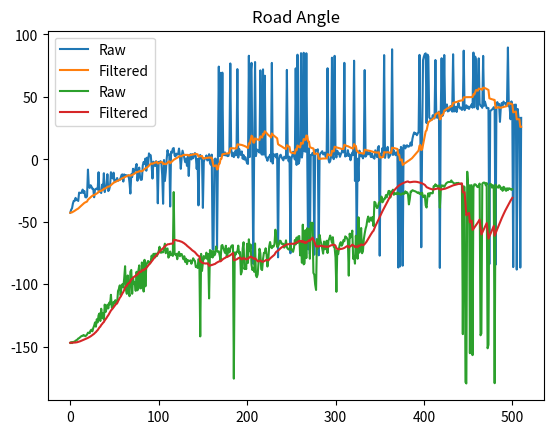

Here is the Python script that generated this plot:
import matplotlib.pyplot as plt
import numpy as np


class AlphaBeta:
    alpha: float
    beta: float

    velocity: np.ndarray
    position: np.ndarray

    def __init__(self, alpha: float, beta: float, initial_position: np.ndarray):
        self.alpha = alpha
        self.beta = beta
        self.position = initial_position
        self.velocity = np.zeros_like(initial_position, dtype=np.float32)

    def update(self, measurement: np.ndarray, dt: float) -> np.ndarray:
        assert dt != 0.0
        predicted_position = self.position + self.velocity * dt
        residual = measurement - predicted_position
        self.position = predicted_position + self.alpha * residual
        self.velocity += (self.beta * residual) / dt
        return self.position

    def get_position(self) -> np.ndarray:
        return self.position

    def predict(self, dt: float) -> np.ndarray:
        self.position += self.velocity * dt
        return self.position


# Raw data to help test the filter and determine alpha/beta
if __name__ == "__main__":
    road_angle = [-146.8643904512811, -146.30993247402023, -147.12709103493012, -146.2149146846536, -146.02345596374315, -145.92280471986928, -145.12467165539783, -144.79984866886764, -144.2933085993971, -143.43690413140592, -143.13010235415598, -142.43140797117252, -141.84277341263095, -141.34019174590992, -141.34019174590992, -140.62240062708972, -141.00900595749454, -141.60483549675396, -141.00900595749454, -140.19442890773482, -138.77228360937983, -138.77228360937983, -139.06336599293303, -136.97493401088198, -136.33221985386965, -137.66300076606714, -135.0, -133.19883948427764, -130.5443971666737, -133.94559549647818, -127.9716037610504, -130.5443971666737, -124.80401175271321, -123.36636600105957, -129.40066066347944, -119.59229635935799, -126.75928817029212, -123.11134196037203, -128.33334010909863, -116.27421215472745, -122.19573393471325, -119.59229635935799, -116.31264849478885, -119.35775354279127, -114.7343025290525, -116.04181659489382, -108.43494882292202, -118.86715946951462, -118.30075576600638, -114.10223450116115, -115.3461759419467, -112.7297320799447, -115.01689347810004, -115.31288380187415, -105.48850144290968, -103.70696100407982, -100.91112838428339, -108.92464441605124, -100.8230112262071, -99.92624550665171, -102.61932229343078, -95.1944289077348, -85.53284093861072, -104.23728046576109, -107.65012421993013, -92.93567344642118, -105.10109816138545, -109.5366549381284, -90.0, -88.51213247117222, -107.61257784292383, -94.63546342690265, -99.86580694308438, -98.13010235415598, -105.25511870305779, -90.0, -104.82647997035568, -89.24615166692924, -84.87180895814716, -103.2405199151872, -103.2405199151872, -82.53943387383165, -96.80905017961341, -105.8323866204222, -80.42577211490818, -101.659292653523, -84.73760460040488, -82.78573796079324, -81.36286858492926, -82.69424046668918, -83.33334010909863, -81.65610841596691, -77.06194368281355, -78.99645914825051, -75.77403610124821, -75.57922687248902, -78.5304696671331, -75.37912601136834, -77.38067770656923, -75.55596427550776, -73.46516214265485, -69.94390526342458, -74.66671520694645, -74.66671520694645, -74.18080605249986, -74.42745640318974, -70.97439396243132, -67.5205656028969, -75.1243179983612, -72.07208023799276, -71.32329826780989, -78.69006752597979, -77.39139320663377, -73.7676493388438, -76.63978155523552, -75.96375653207353, -77.31961650818018, -26.185614475659012, -75.79323388223963, -76.3099503825345, -75.6186054089094, -79.95065141187513, -75.6186054089094, -74.05460409907715, -77.5500034921934, -75.96375653207353, -75.78414652632645, -77.79953127261922, -80.03619581009282, -77.5500034921934, -82.17092348994039, -79.50852298766841, -83.8844964337146, -80.64702074990674, -81.30449712257523, -81.40408856307903, -80.85835977647511, -83.58915997976756, -81.68972283247581, -79.18612248637504, -80.53767779197439, -81.34745820888527, -86.22771639062016, -85.69553103949202, -86.92254460057562, -79.91940201245768, -81.06043499684847, -141.73601121411937, -75.65066795705286, -89.33380002981687, -82.71104767638988, -77.39984017391933, -79.33965170546468, -78.55895613123258, -74.68718163919371, -79.8753283446022, -75.80144597613683, -111.31791227546155, -72.60667785308797, -78.04341575685088, -73.42599224309102, -78.55895613123258, -73.42599224309102, -76.90810693565317, -75.40342447450583, -69.74353782547688, -73.42599224309102, -74.05460409907715, -73.61045966596522, -76.90810693565317, -81.20258929000894, -69.14554196042165, -68.55226367289465, -70.9533757023642, -72.99205304459268, -74.8590161649231, -69.14554196042165, -77.9052429229879, -75.80144597613683, -71.1468412355809, -74.51149855709032, -71.56505117707799, -69.67686317033707, -68.81865049973376, -68.81865049973376, -175.5526151499095, -74.51149855709032, -76.2930389959202, -74.14807184571305, -73.96005669395034, -69.05734945001174, -75.46554491945989, -74.14807184571305, -92.12109639666146, -90.0, -71.3504612459486, -66.37062226934319, -87.82525588538995, -84.99935540244158, -87.8524145717015, -67.58385252065636, -82.8749836510982, -64.01076641616699, -73.49563861824498, -68.19859051364818, -84.28940686250037, -88.58557678859785, -87.13759477388825, -90.0, -67.32865637801915, -92.89857679928171, -94.3432399516894, -92.0700306530411, -82.26640190097714, -71.56505117707799, -75.15454791791618, -87.95459151111278, -88.63607246839707, -79.99202019855866, -74.8590161649231, -74.68718163919371, -71.16156644201924, -76.122470196792, -85.8150838748816, -80.19390724010292, -69.60512391795163, -66.17573941710458, -70.20112364547508, -71.09542415738834, -69.35300917502964, -69.81419699053515, -67.75097634278764, -56.309932474020215, -62.74467162505693, -70.08359400619092, -69.35300917502964, -67.91282839677164, -65.07152586453873, -65.37643521383639, -67.65935204000587, -67.54306100005788, -67.69379494509236, -70.70995378081128, -69.05734945001174, -64.86704500708666, -70.3461759419467, -71.56505117707799, -72.18111108547723, -71.76750891929619, -68.78203042322139, -72.57013718233218, -72.18111108547723, -74.05460409907715, -70.9533757023642, -64.56378361958265, -68.07822140604085, -62.59242456218159, -66.97450799147197, -61.69924423399363, -61.38954033403479, -76.8424572599852, -66.80140948635182, -82.78573796079324, -52.28402365441686, -84.06847307508025, -83.24642596446901, -56.6893691754392, -78.99645914825051, -55.12467165539782, -60.35013649242442, -55.684912400002716, -79.54009090707088, -50.659481840162485, -54.8193006387579, -50.76263288659845, -90.86805144974555, -92.38594403038883, -100.23480276342322, -104.56027561935689, -63.74134044519272, -71.56505117707799, -69.77514056883192, -60.49927537650084, -65.27268561330986, -67.80971110387746, -71.56505117707799, -75.43972438064313, -65.77225468204583, -71.99583839408662, -71.1468412355809, -65.17945866451092, -74.98163936884933, -65.13630342824813, -63.43494882292201, -61.00404048588161, -63.71173787509978, -66.88579201667316, -62.32792177724123, -70.07441934181567, -70.70995378081128, -78.55066201149997, -106.03994330604968, -72.47443162627712, -75.96375653207353, -71.11391263029071, -67.54306100005788, -66.25050550713324, -69.11419853930695, -67.80971110387746, -64.62225613865084, -65.55604521958347, -61.65430637692334, -62.24145939893998, -63.13018691250094, -64.98310652189998, -93.09405805891711, -59.50016676655257, -62.500861268952846, -60.94539590092286, -57.0613094570445, -79.62415507994895, -77.30041551040264, -83.48019824834302, -61.15733986458794, -72.34987578006988, -79.54009090707088, -46.3748347805694, -74.66671520694645, -63.78862198216847, -54.950626687951605, -75.17352002964434, -73.61045966596522, -64.09349200048563, -59.393592968490516, -55.56101069119639, -53.13010235415598, -48.27048792318357, -45.78482460299189, -50.042451069170916, -47.84213788365567, -46.59114027119459, -49.1446237411043, -46.16913932790742, -53.37867250621557, -34.03661035367036, -34.5085229876684, -37.321036192631304, -39.025676713519374, -37.95423087513252, -34.95797636447049, -33.91743053697035, -33.804888573700026, -29.791960809364674, -34.41836447905621, -33.453309454072674, -31.52684188726886, -31.52684188726886, -28.58049325681835, -30.403424474505826, -28.11786972201599, -25.312883801874136, -25.295546400326565, -30.579226872489016, -25.88702626632669, -25.399309570776808, -24.27444113443946, -28.38335414152982, -26.886934192476716, -27.525225743744333, -27.841626069957815, -26.56505117707799, -27.660738511959522, -27.339271342006054, -27.841626069957815, -28.37552185603504, -27.724056235971393, -27.043834847373265, -27.741045707095925, -27.395366663336002, -25.60218755144178, -27.072080237992765, -26.397520135476125, -27.83405394055083, -36.06438615741825, -32.005383208083494, -25.683647180495853, -25.683647180495853, -24.695526290039563, -25.016893478100023, -25.34617594194669, -25.54505604400182, -25.876846684038295, -26.38983527217266, -26.911245027538953, -26.392474049839155, -27.613027823084476, -27.072080237992765, -28.094841901364347, -26.72509483768399, -30.256437163529263, -29.8459319496874, -28.794001311005726, -36.86989764584402, -38.58121326976122, -29.791960809364674, -27.19812794850912, -29.74488129694222, -26.886934192476716, -27.050597007086125, -27.225492005735955, -27.064711005941685, -21.501434324047903, -21.501434324047903, -19.9614035761527, -21.34868667335783, -21.037511025421818, -22.249023657212366, -20.865141570969183, -38.72892255049885, -24.79488411715903, -20.811321755981325, -21.25050550713324, -21.01973386821595, -22.054257710402982, -20.679063344049723, -19.37158112178245, -18.745492012427906, -18.27925415312424, -18.113065807523288, -18.098907048459004, -18.08344538304866, -16.85839876773828, -18.121860247901356, -18.513760024266922, -19.230672375661285, -19.467909201804407, -19.13840872028467, -18.904575842611656, -19.075098492445548, -18.835612078714167, -19.42555522789989, -19.82813377130779, -19.48243426260225, -20.21164850691221, -139.92061603636398, -21.54097591853844, -22.16634582208246, -178.33971763101718, -179.41735114081354, -9.904183212973878, -22.213973225504105, -20.67442476087389, -155.17065341185042, -20.797162279163846, -20.679063344049723, -156.74428509898533, -22.619864948040426, -20.004303627670996, -20.003281091317294, -20.472279519741925, -21.751500283371456, -22.260582216570004, -21.16913877435742, -19.35899417569472, -140.85320152263301, -139.39870535499554, -19.567768581289474, -18.74134044519272, -18.58896936459435, -18.81438552434099, -20.781111658248754, -18.970407808486545, -151.23431708801866, -148.4710119622466, -21.118723982390996, -19.62020964154441, -19.9614035761527, -22.641617331017006, -20.706112397414934, -23.005155125977073, -179.19307054489764, -20.323136829662943, -21.560063906565105, -21.99579645728027, -22.680559607024918, -20.756479412754732, -21.480556475033982, -23.87937136434486, -22.719997281457676, -25.20112364547507, -21.986682177742413, -22.487279909790363, -24.553423083429525, -25.20112364547507, -23.131420814627468, -24.64390046570477, -23.232313746665724, -23.301209710510175, -23.850473908076925, -24.420616378646983, -23.850473908076925]

    wheel_angle = [-42.71450847291565, -40.34998812533832, -39.15725705743409, -35.3164965678341, -33.158195383376125, -33.29572614026015, -30.846054283073002, -32.65022551963203, -32.337849144841165, -33.313045197379914, -26.60471418239494, -26.97363356444621, -26.6993964512, -26.8043480785789, -24.192623732835546, -26.8756590601267, -25.357664289246934, -30.17909623458151, -30.492974226152683, -29.565221143850675, -8.190373103724426, -22.025346641960994, -22.87369946262323, -20.70742088303377, -21.82338561338953, -23.668827088748465, -23.52231687805756, -30.342217837724576, -24.32962287334619, -23.596138137237222, -23.388061159750293, -24.24022933077141, -10.325895878151728, -25.850925945585676, -25.947381255954898, -26.985685774865942, -20.286774418910667, -24.11514638426303, -11.101854221913253, -26.207469719189724, -22.170629287975324, -21.17793216911841, -11.872887503837573, -25.386641359448415, -24.21402107672324, -21.239045630169436, -10.310905967392154, -13.530259265762217, -15.313936593113723, -10.664417075016216, -17.971875519491647, -17.112997607025893, -16.951964018162588, -14.931505481575504, -17.11345823247584, -16.615059257191472, -16.49450342340348, -14.768958813974551, -12.416708858527954, -12.0462052532374, -17.77145047491167, -12.050899537619584, -13.136301739301834, -12.752302076609169, -12.752499118687034, -13.597128753951873, -12.859214327699837, -18.796138541178628, -27.381470913437543, -11.886976967991068, -14.215448656306005, -7.529268470937349, -11.072407035118845, -8.755900578661594, -6.6725450815549605, -3.718139892095773, -17.119661426087767, -10.763535089235742, -6.582817214011336, -14.892583839345646, -16.495824184680515, -16.159331500567834, -4.848734064901341, -2.0755143290040645, -3.519332202151872, 0.6547942199827818, -9.117291086771033, 1.382434981630338, -4.550143765919744, 4.793945167565153, 3.298623722493655, 3.294642979892151, -4.687085425420475, -15.373150672677989, -1.8523110290308717, -3.130077811777839, -5.374332443804271, -1.4730825811319912, -2.8402684137401963, -35.17809828623336, -2.001155971263262, -2.8756966675709634, -1.4478702546901794, -2.3757949374635325, -12.679676806245515, -35.56204863034542, -0.5233597841002681, -17.354941804409133, -10.296242370417305, -0.08481170661510416, 7.321815099477958, 3.6303538953304044, 3.9132767019850334, -37.748322359094324, 6.133224399001298, 5.209725813700986, 8.609602435475583, 9.042057122870744, 3.1120479094272975, 2.2674013384474563, 4.587639692597992, 3.7715283128512977, 4.156762760035655, 8.634505096352664, 3.007321341822553, -7.5796688366228455, 1.7282789590085872, 6.980239671943894, 4.092297339915165, 1.056880405796236, -2.2727787262127843, 0.6259042497812476, -5.217419251981026, 2.133941333637825, -13.293163145861918, 1.9402383042619429, 4.150243450339346, -0.018401304188554315, 4.212225429448275, 0.8865602965352692, 3.492603284900424, 5.026505911454432, 2.1301713136777494, -7.644837034189042, 0.3656416028869821, -36.84339093239914, 1.8745381922592539, 3.553322146452891, 0.5469762271111897, 0.6650512020287138, -38.8414547593966, -2.1798814512036184, 0.5122742919750629, 0.8613529768397516, 3.1407296207947106, -0.9048526148050821, -0.18408100227370824, 4.11118808902818, -2.6631307258973944, -4.2744290241115515, 3.76530208194874, -72.024688157762, -71.97237905626399, -0.07057884244149909, 0.6612299140275084, -0.19857254874467678, -71.30986007309599, 1.3269471369070098, 74.25922291169711, 2.5490774700063747, 69.26804935561267, 2.4079106503085845, 69.4351792911232, 4.59441777667572, 3.2928145391943016, 5.577730394232007, 3.1318165339056194, 3.7341892622316153, 2.5567455039393714, 2.8146340522496622, 6.838759331613484, 76.77464881224698, 7.823456953867901, 2.521589744688744, 5.301761090097359, 1.795021908713794, 3.3741352237778184, 6.959925525979086, 3.310554821571561, 72.26355179571445, 1.4058343923453929, 8.38642694225233, 5.695742546270798, 3.4477802934300894, 6.377766524139019, 0.5109398392199412, 3.4594721931690673, -0.20479456636087562, 1.8326010519761722, -0.6265933256582411, -3.231203797115768, -3.632506647861408, 82.9493570256989, 1.8422658199435868, 69.00907753060855, 77.25423324510739, 0.6825630669715054, -83.67312419054616, 7.159367846445181, 77.91411849409607, 2.643434434249901, 7.8088039231815145, 7.58766557121153, 6.448861621763485, 5.414509966779758, 71.24316465030236, 4.4563954563737305, 3.7501409591984385, 72.02664809326997, 3.825088491301575, 66.97103295795809, 2.351530265738474, 1.030106549413162, -1.15223540062609, 1.7009319424484528, 1.9863892666886829, 3.728225504788519, -1.642870546233244, 77.21404993490496, -3.3022664618107402, 4.005496089045678, 2.7460931437460627, 4.0698566186428, 1.3984884514650586, 4.40355035080308, -78.43869089812299, -0.35060989679887405, 2.906973114112055, 3.682573646609689, 1.7356939353370486, 0.3789679833280464, -0.7832805003366776, 2.127825482942428, 1.1227157338995624, 0.7263558132389982, 71.59930092849082, 3.05227979139487, -1.537794960677138, 2.122540767832553, -75.18118338814523, 0.04265896878944857, 2.880855047485461, 6.096920371896151, 3.5792238247164168, -0.0946983900889845, 72.8595243450293, -4.486535172501379, 83.79368293137954, -3.635520757258275, -1.7908258899705423, 3.9240926693111007, 85.01951929504979, 1.4645507294581932, 7.55415573501646, 85.31604466276217, 6.527824976267033, 6.14015516569241, 84.95252010888609, 8.840495856062738, -72.04284228908558, 8.737804231454431, -75.75457654319152, 3.5512521985197116, 3.443985166539259, 5.167203845356339, 5.167203845356339, -76.32502311964237, 7.508740416296692, 7.037530438586759, 7.283852377104903, 8.047520935365316, -76.82055546686082, 3.1556476149691615, 4.93103187162791, 5.572249482500803, 6.530866842083075, 3.9709056599138877, 4.0741363224051765, 5.422749507770197, 1.8398190754367745, 4.7053111927586695, 72.93542960269242, 0.1262587614259786, -2.548542768003875, -1.4116033995210928, 2.11386822531039, 81.3897234945249, 2.7336882192001757, 0.15054078462201487, 82.87535469715118, 4.792961726087338, 1.4847395156427283, 6.940703584403674, 4.246750711127158, 5.082214542508449, 2.0005818039381302, 4.0761799234905585, 5.63918333954432, 7.931686754624959, 5.542509246857641, 77.26735343044044, 2.2453620736071764, 4.095064162933237, 2.9057822658214585, 7.354700839832637, 2.649311583385493, 3.8816111112305203, -0.725498769526557, 2.686978815863618, 5.4322273033457025, 3.4998601283312896, 78.9772784273444, -17.280535923326788, 8.888345148479338, -69.07039727442142, 0.5161035163419373, -17.18983035725059, 6.972277540536713, 4.980160068004945, 2.353012521120623, 4.309912942511435, 0.7836518444565281, 3.0205570338304706, 71.49432898750483, 2.1747995866224454, 3.2167606415976513, 6.259119615193174, 4.155571712435434, 4.154981601784441, 5.860319736270184, 1.8752119348758112, 4.684528317229458, 1.6366716754981538, 2.049105955372672, 0.5079867986813702, 7.244900772869235, 4.524681920696559, 1.7390663049979198, 9.321645415328073, 10.683731864245399, -77.10260450744656, 4.539422665653355, 2.450202902173073, 8.965947745493105, 5.727230249534146, 83.4622669746921, 1.1948348405953433, 5.567010975268551, 6.797019882093385, 9.980071976904487, 1.2651337941469116, 2.3337852295617245, 3.4334921967014873, 5.6871353284201165, 88.1069460477522, 3.505857047830418, 7.1680256695796984, 4.6945911559012865, 3.2860058171943196, 5.6301318304476515, 3.7212732923653578, -86.58862719030874, 7.537472658159451, -85.71817696651802, 9.98926815624935, 8.706899385379346, -85.13834227257604, 11.18479495532633, 11.124867729176794, 8.7711910690007, 10.84265046443506, 11.287338741821982, 10.128378129071125, 10.307958096565228, 10.755240802073832, 13.522055897963822, 10.97513756497297, 16.446634098321127, 19.498316665178614, 21.536755607871378, 20.48676531220483, 20.78679144502236, 19.34042940370466, 20.77591825523989, 22.07279457164508, 83.6414189760739, 18.0157957772044, -70.38833772900098, 17.351930108200932, 79.44356559627032, 82.37698675527655, 84.29372082168146, 84.85702280320108, 29.075897811174375, 83.86499531803726, 82.42268750301841, 33.56335144149358, 32.68481438227076, 31.36898236435225, 31.741669622446402, 35.34634368731311, 33.506929642376306, 32.72243344800831, 79.54819063485392, 34.3404557326345, 33.25933760625341, 35.37384775557832, 38.189091666146595, -86.88425013227165, 35.25555310793237, 80.96089522265525, 34.730283724843595, 38.66823275619207, 83.53625412640392, 38.8011646261599, 40.024231576056444, 43.94180415348254, 38.35192623264109, 38.71729792854505, 39.177974842516555, 42.699392547739436, 40.331842883453184, 38.24591468854076, 84.13327979030254, 38.3149546493383, 38.80832111717712, 42.118404999691194, 37.92181410815386, 41.84283460001768, 45.20121409571677, 42.06154745982858, 40.69377686601945, 41.482124687476755, 39.55388560824789, 41.0706564918628, 87.00985772166699, 39.33612386632277, 41.21207699044397, 43.283773285134814, 41.01731520982385, 42.28153527311353, 40.35904956170525, 42.03863479547854, 42.46663492794756, 44.014177110742146, 41.33922539078886, 85.49600401903295, 41.65577817797622, 82.21198792003511, 79.17703131498752, 41.11280853892227, 40.067448479807645, 80.85063851643213, 44.65128015528427, 42.8259532683479, 42.55271910950556, 41.247069465497766, 82.8107168443707, 42.82901589365498, 46.30909537690099, 43.69680872166446, 40.969502531282735, 41.17104790628825, 41.02398303875646, -83.89468349842961, 38.558784173144964, 39.278064386622496, 39.910198539655894, 40.48688264512749, 41.79117714780949, 39.67070602078006, -84.44261061751584, 43.51470784297134, 45.84544055058926, 43.70598044553248, 44.37626439838626, 29.995141591577244, 42.15045147009976, 45.10117227911532, 43.10289046480474, 46.25707033689032, 44.82081894222873, 45.063547357704074, 43.39636008143965, 45.503973693420456, 89.56217686210343, 42.938017250685306, 41.23303383219236, 32.111982706650764, 46.39127878400272, 32.97350183467301, -86.25840378603688, 43.7171017456186, 43.48038157585339, 43.830699782837065, -88.24032021025107, 40.372980371555904, 33.75521951930763, 32.863318358861875, -86.64528448419192, 33.19134221682177]

    filtered_wheel = []
    wheel_filter = AlphaBeta(alpha=0.05, beta=0.001, initial_position=wheel_angle[0])
    for angle in wheel_angle:
        wheel_filter.update(angle, 1)
        filtered_wheel.append(wheel_filter.position)

    # plot both the raw and filtered data
    plt.title("Steering Angle")
    plt.plot(wheel_angle, label='Raw')
    plt.plot(filtered_wheel, label='Filtered')
    plt.legend()
    plt.show()

    filtered_road = []
    road_filter = AlphaBeta(alpha=0.06, beta=0.003, initial_position=road_angle[0])
    for angle in road_angle:
        road_filter.update(angle, 1)
        filtered_road.append(road_filter.position)

    # plot both the raw and filtered data
    plt.title("Road Angle")
    plt.plot(road_angle, label='Raw')
    plt.plot(filtered_road, label='Filtered')
    plt.legend()
    plt.show()
